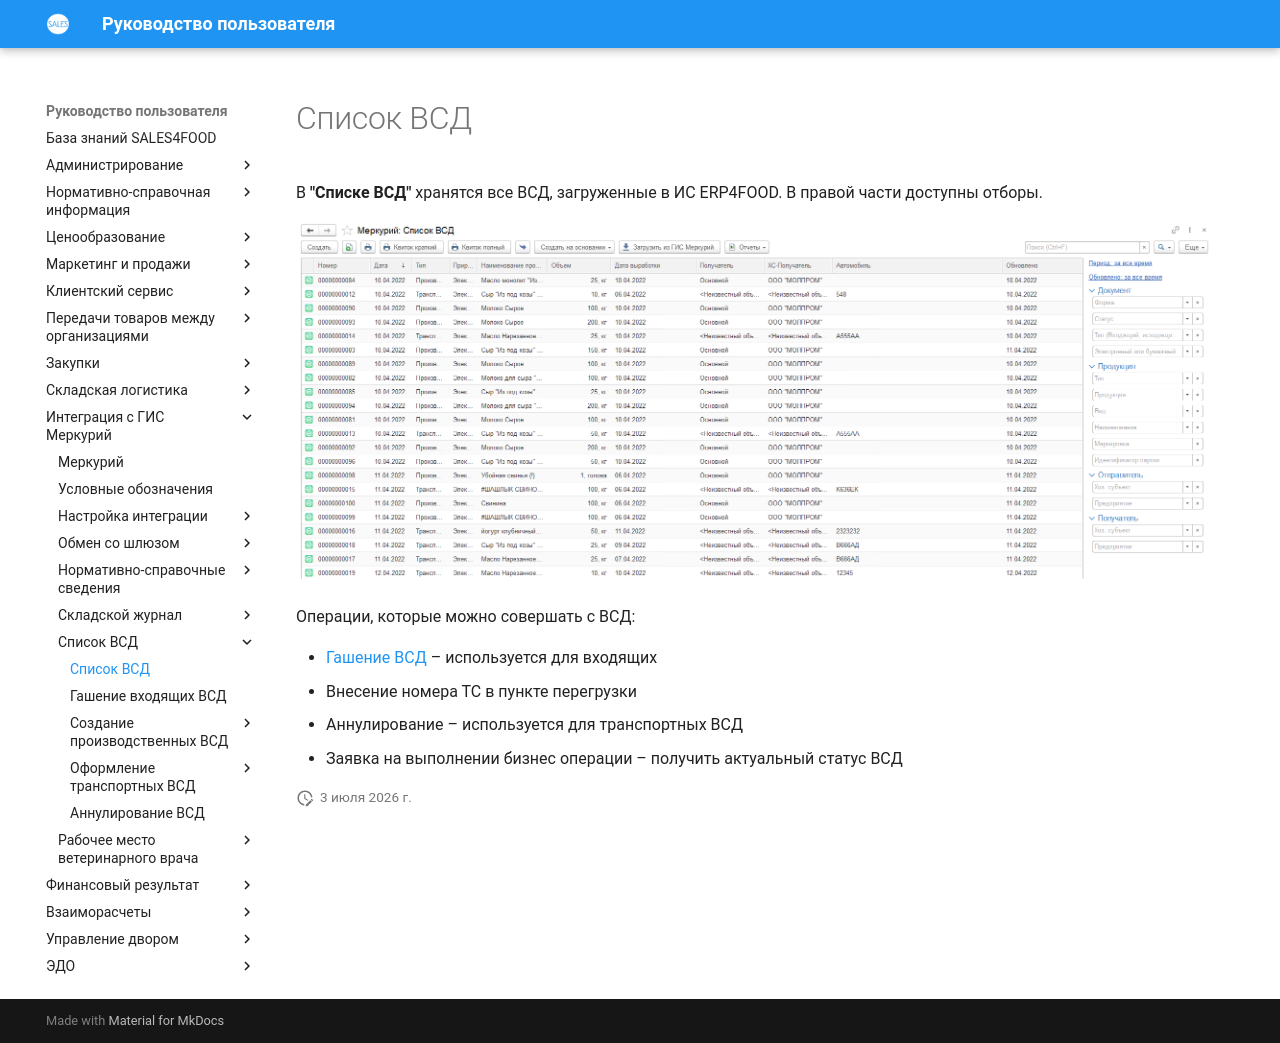

repository: Konstanta-it/sales4food · page: Mercury/ListOfVsd/ListOfVsd/index.html · generator: mkdocs

# Список ВСД

В **"Списке ВСД"** хранятся все ВСД, загруженные в ИС ERP4FOOD. В правой части доступны отборы.

[![1][1]][1]

Операции, которые можно совершать с ВСД:

- [Гашение ВСД](ExtinguishingIncomingVSD.md) – используется для входящих
- Внесение номера ТС в пункте перегрузки
- Аннулирование – используется для транспортных ВСД
- Заявка на выполнении бизнес операции – получить актуальный статус ВСД

[1]: ListOfVsd.assets/1.png
